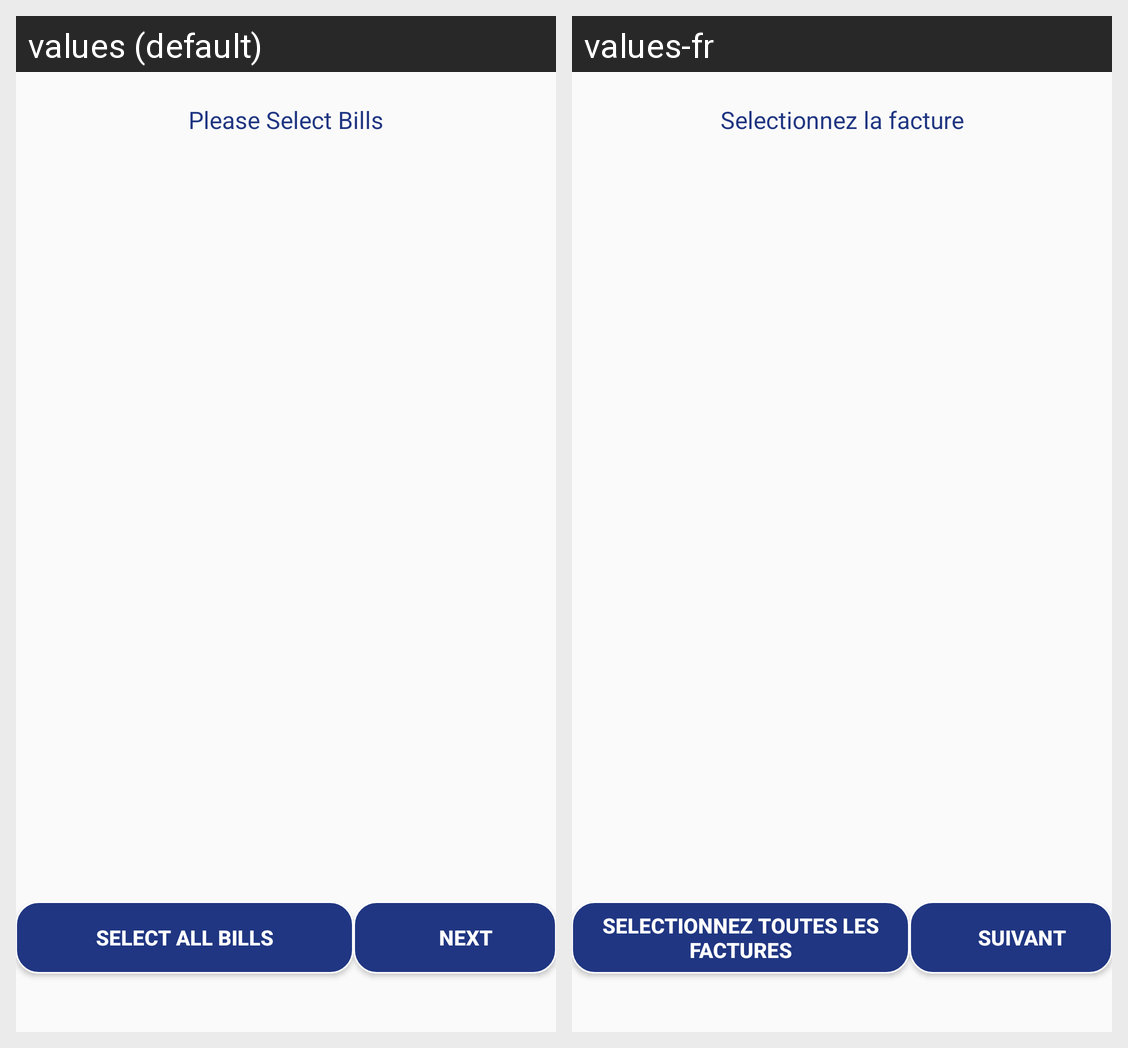

Strings drawn on this Android screen and how each of the app's shown locales translates them:
Android screen res/layout/billselection_customerid.xml rendered under 2 locales, left to right: values (default), values-fr. Device: Nexus 5 (rendered at 1080×1920; each locale shown at half size, 540×960, under a caption strip naming it); theme AppTheme.
Strings drawn on this screen, with the default value and each locale's value (text and hints the layout hard-codes, and strings that could not be matched under every locale, appear in the picture but are not listed):

PleaseSelectBills
  values: Please Select Bills
  values-fr: Selectionnez la facture

SelectAllBills
  values: Select All Bills
  values-fr: Selectionnez toutes les factures

next
  values: Next
  values-fr: Suivant
